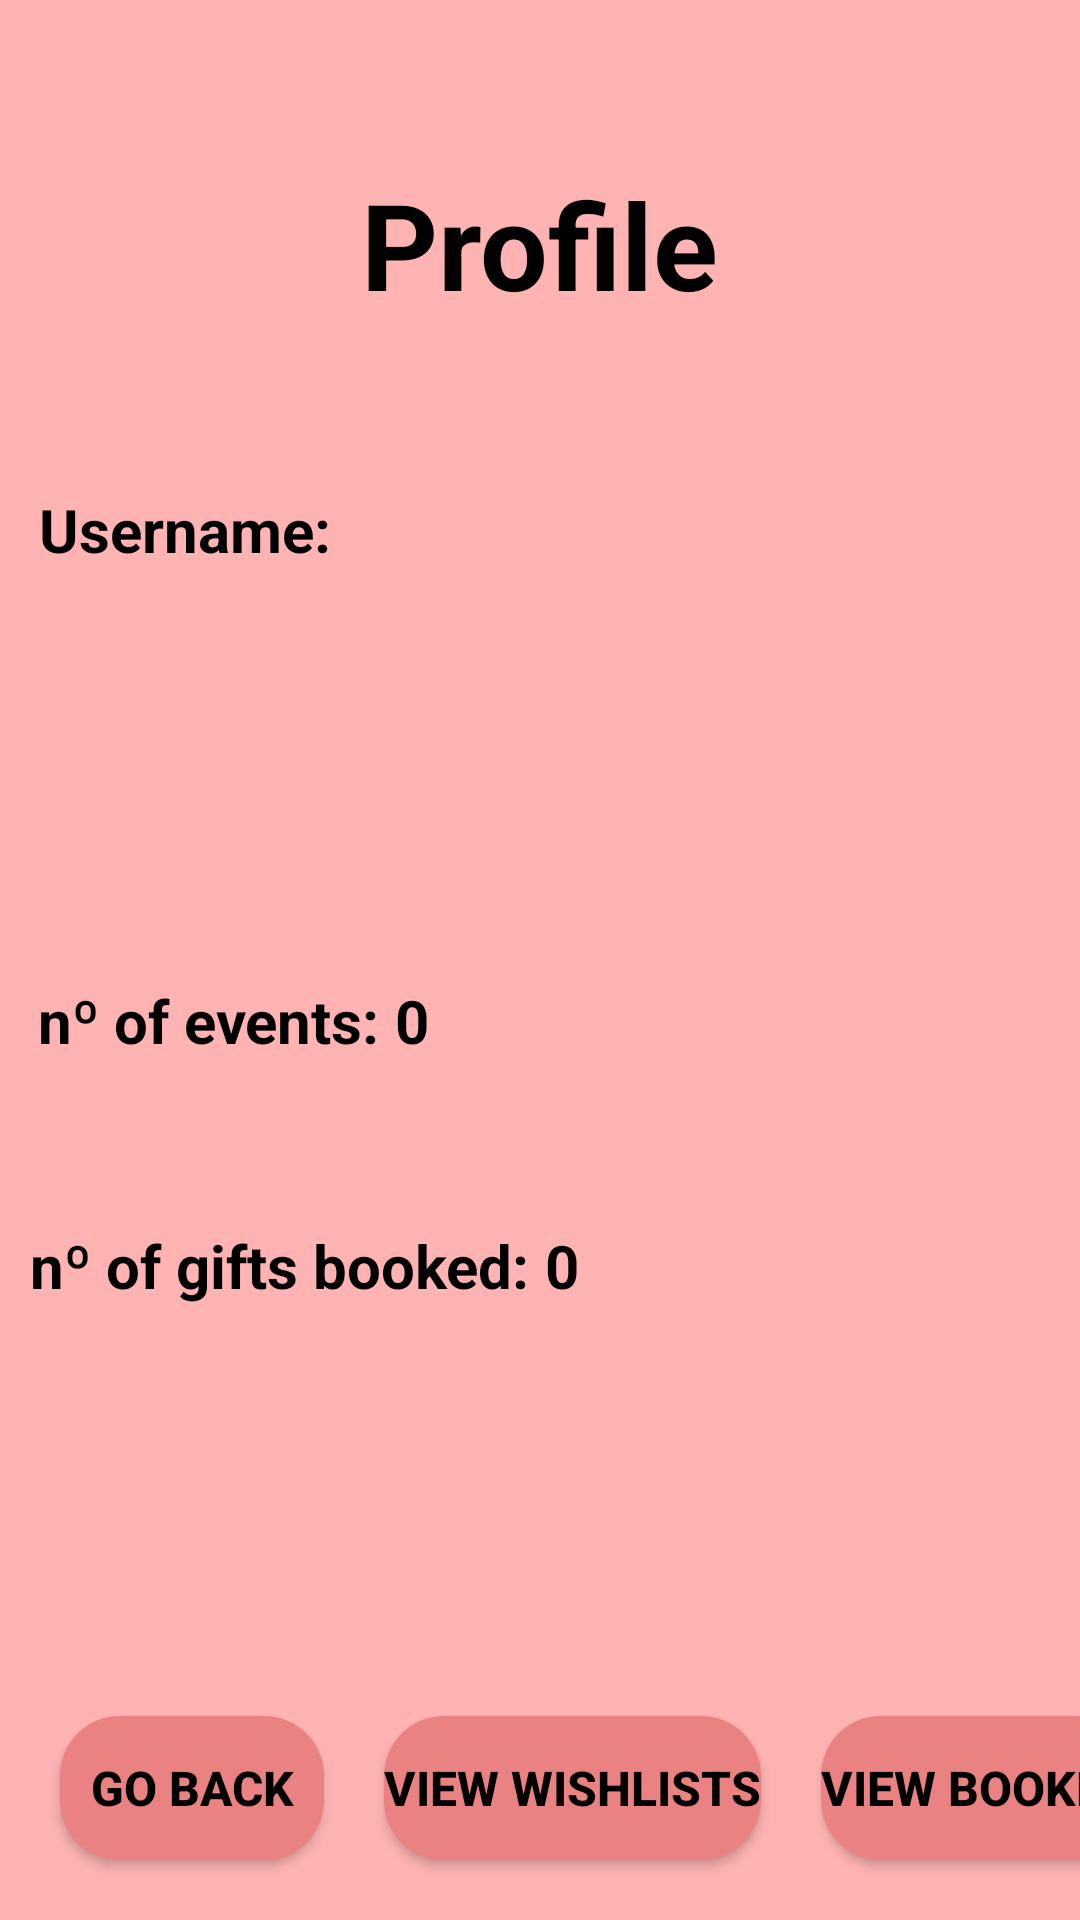

Reconstruct the res/layout file that produces this screen, plus the resources it refers to.
<!-- AndroidManifest.xml: application theme Theme.ProjectPrprII -->
<!-- res/layout/view_profile.xml -->
<androidx.constraintlayout.widget.ConstraintLayout xmlns:android="http://schemas.android.com/apk/res/android"
    android:layout_width="match_parent"
    android:layout_height="match_parent"
    xmlns:app="http://schemas.android.com/apk/res-auto"
    android:background="@color/pink">

    <TextView
        android:id="@+id/titleTextView"
        android:layout_width="wrap_content"
        android:layout_height="wrap_content"
        android:text="Profile"
        android:textSize="40sp"
        android:textColor="@color/black"
        android:textStyle="bold"
        app:layout_constraintTop_toTopOf="parent"
        app:layout_constraintStart_toStartOf="parent"
        app:layout_constraintEnd_toEndOf="parent"
        app:layout_constraintBottom_toTopOf="@id/usernameTextView"
        app:layout_constraintVertical_bias="0.1" />


    <TextView
        android:id="@+id/mailTextView"
        android:layout_width="wrap_content"
        android:layout_height="wrap_content"
        android:text=""
        android:textColor="@color/black"
        android:textSize="20sp"
        android:textStyle="bold"
        app:layout_constraintBottom_toTopOf="@id/eventsTextView"
        app:layout_constraintEnd_toEndOf="parent"
        app:layout_constraintHorizontal_bias="0.046"
        app:layout_constraintStart_toStartOf="parent"
        app:layout_constraintTop_toBottomOf="@id/usernameTextView"
        app:layout_constraintVertical_bias="0.1" />

    <TextView
        android:id="@+id/eventsTextView"
        android:layout_width="wrap_content"
        android:layout_height="wrap_content"
        android:text="nº of events: "
        android:textColor="@color/black"
        android:textSize="20sp"
        android:textStyle="bold"
        app:layout_constraintBottom_toTopOf="@id/giftsTextView"
        app:layout_constraintEnd_toEndOf="parent"
        app:layout_constraintHorizontal_bias="0.053"
        app:layout_constraintStart_toStartOf="parent"
        app:layout_constraintTop_toBottomOf="@id/mailTextView"
        app:layout_constraintVertical_bias="0.1" />
    <TextView
    android:id="@+id/numEventsTv"
    android:layout_width="wrap_content"
    android:layout_height="wrap_content"
    android:text="0"
    android:textColor="@color/black"
    android:textSize="20sp"
    android:textStyle="bold"
    app:layout_constraintTop_toTopOf="@id/eventsTextView"
    app:layout_constraintStart_toEndOf="@id/eventsTextView"
    app:layout_constraintVertical_bias="0.1" />

    <TextView
        android:id="@+id/giftsTextView"
        android:layout_width="wrap_content"
        android:layout_height="wrap_content"
        android:text="nº of gifts booked: "
        android:textColor="@color/black"
        android:textSize="20sp"
        android:textStyle="bold"
        app:layout_constraintBottom_toTopOf="@id/itemsTextView"
        app:layout_constraintEnd_toEndOf="parent"
        app:layout_constraintHorizontal_bias="0.053"
        app:layout_constraintStart_toStartOf="parent"
        app:layout_constraintTop_toBottomOf="@id/eventsTextView"
        app:layout_constraintVertical_bias="0.1" />
    <TextView
        android:id="@+id/numGiftsTv"
        android:layout_width="wrap_content"
        android:layout_height="wrap_content"
        android:text="0"
        android:textColor="@color/black"
        android:textSize="20sp"
        android:textStyle="bold"
        app:layout_constraintTop_toTopOf="@id/giftsTextView"
        app:layout_constraintStart_toEndOf="@id/giftsTextView"
        app:layout_constraintVertical_bias="0.1" />

    <TextView
        android:id="@+id/itemsTextView"
        android:layout_width="wrap_content"
        android:layout_height="wrap_content"
        android:textColor="@color/black"
        android:textSize="20sp"
        android:textStyle="bold"
        app:layout_constraintBottom_toTopOf="@id/viewProfileButton"
        app:layout_constraintEnd_toEndOf="parent"
        app:layout_constraintHorizontal_bias="0.057"
        app:layout_constraintStart_toStartOf="parent"
        app:layout_constraintTop_toBottomOf="@id/giftsTextView"
        app:layout_constraintVertical_bias="0.1" />

    <TextView
        android:id="@+id/numItemsTv"
        android:layout_width="wrap_content"
        android:layout_height="wrap_content"
        android:textColor="@color/black"
        android:textSize="20sp"
        android:textStyle="bold"
        app:layout_constraintStart_toEndOf="@id/itemsTextView"
        app:layout_constraintTop_toTopOf="@id/itemsTextView" />



    <Button
        android:id="@+id/viewProfileButton"
        android:layout_width="wrap_content"
        android:layout_height="wrap_content"
        android:text="Go Back"
        android:textColor="@color/black"
        android:textStyle="bold"
        android:textSize="16sp"
        android:background="@drawable/rounded_button"
        app:layout_constraintBottom_toBottomOf="parent"
        app:layout_constraintStart_toStartOf="parent"
        app:layout_constraintHorizontal_bias="0.1"
        android:layout_marginBottom="20dp"
        android:layout_marginStart="20dp" />

    <Button
        android:id="@+id/viewWishListsButton"
        android:layout_width="wrap_content"
        android:layout_height="wrap_content"
        android:text="View Wishlists"
        android:textColor="@color/black"
        android:textStyle="bold"
        android:textSize="16sp"
        android:background="@drawable/rounded_button"
        app:layout_constraintBottom_toBottomOf="parent"
        app:layout_constraintStart_toEndOf="@id/viewProfileButton"
        app:layout_constraintHorizontal_bias="0.1"
        android:layout_marginBottom="20dp"
        android:layout_marginStart="20dp" />
    <Button
        android:id="@+id/viewBookingsButton"
        android:layout_width="wrap_content"
        android:layout_height="wrap_content"
        android:text="View Booked"
        android:textColor="@color/black"
        android:textStyle="bold"
        android:textSize="16sp"
        android:background="@drawable/rounded_button"
        app:layout_constraintBottom_toBottomOf="parent"
        app:layout_constraintStart_toEndOf="@id/viewWishListsButton"
        app:layout_constraintHorizontal_bias="0.1"
        android:layout_marginBottom="20dp"
        android:layout_marginStart="20dp" />

    <TextView
        android:id="@+id/usernameTextView"
        android:layout_width="wrap_content"
        android:layout_height="wrap_content"
        android:text="Username: "
        android:textColor="@color/black"
        android:textSize="20sp"
        android:textStyle="bold"
        app:layout_constraintBottom_toTopOf="@id/mailTextView"
        app:layout_constraintEnd_toEndOf="parent"
        app:layout_constraintHorizontal_bias="0.051"
        app:layout_constraintStart_toStartOf="parent"
        app:layout_constraintTop_toBottomOf="@id/titleTextView"
        app:layout_constraintVertical_bias="0.1" />




</androidx.constraintlayout.widget.ConstraintLayout>
<!-- resources referenced by this layout -->
<resources>
  <color name="black">#FF000000</color>
  <color name="pink">#FFB3B3</color>
  <!-- drawable rounded_button (drawable) -->
  <shape xmlns:android="http://schemas.android.com/apk/res/android">
      <corners android:radius="20dp" />
      <solid android:color="@color/light_pink" />
  </shape>
  <style name="Theme.ProjectPrprII" parent="Theme.AppCompat.Light.NoActionBar">
          
          <item name="colorPrimary">@color/purple_500</item>
          <item name="colorPrimaryVariant">@color/purple_700</item>
          <item name="colorOnPrimary">@color/white</item>
          
          <item name="colorSecondary">@color/teal_200</item>
          <item name="colorSecondaryVariant">@color/teal_700</item>
          <item name="colorOnSecondary">@color/black</item>
          
          <item name="android:statusBarColor">?attr/colorPrimaryVariant</item>
          
      </style>
  <color name="light_pink">#EA8282</color>
  <color name="purple_500">#FF6200EE</color>
  <color name="purple_700">#FF3700B3</color>
  <color name="white">#FFFFFFFF</color>
  <color name="teal_200">#FF03DAC5</color>
  <color name="teal_700">#FF018786</color>
</resources>
